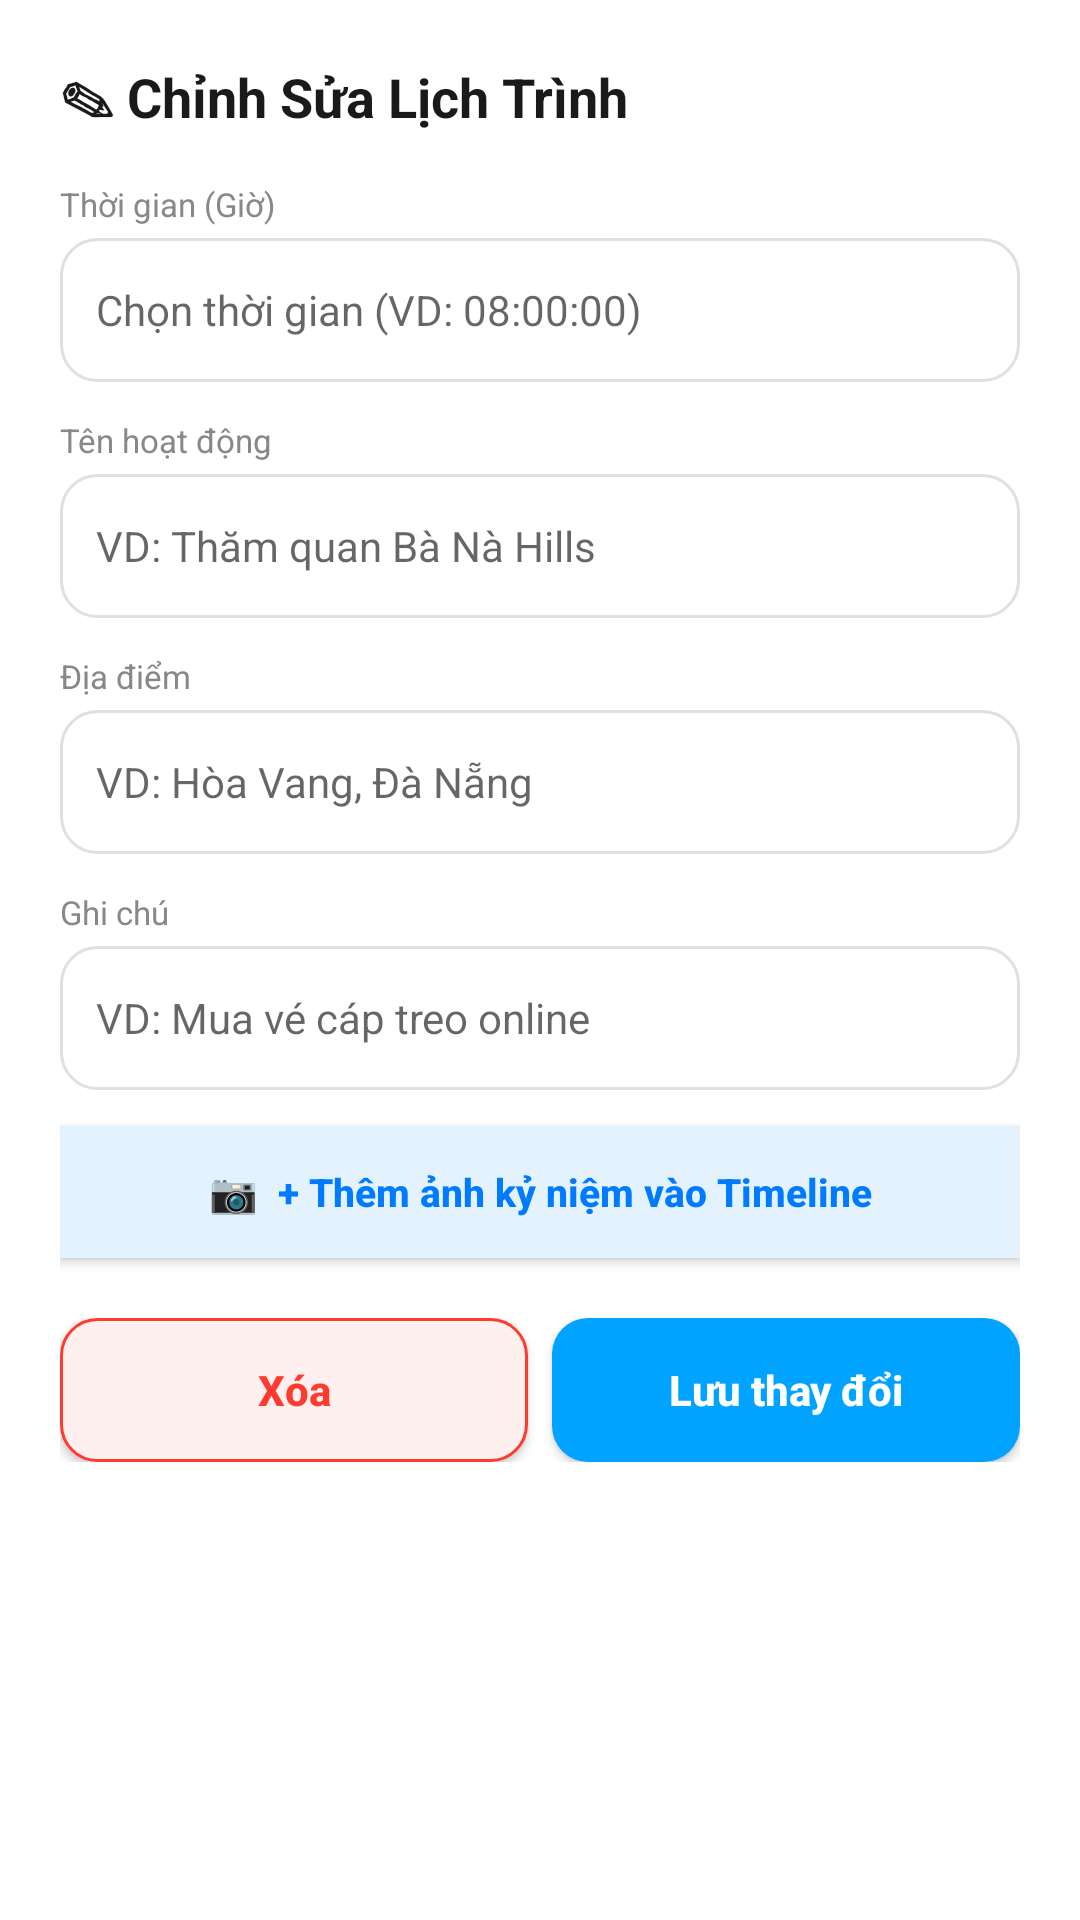

This screen was rendered from an Android layout file. Write that file and the resources it references.
<!-- AndroidManifest.xml: application theme Theme.Mytravel -->
<!-- res/layout/dialog_add_edit_itinerary.xml -->
<?xml version="1.0" encoding="utf-8"?>
<LinearLayout xmlns:android="http://schemas.android.com/apk/res/android"
    xmlns:app="http://schemas.android.com/apk/res-auto"
    android:layout_width="match_parent"
    android:layout_height="wrap_content"
    android:background="@drawable/bg_rounded_card"
    android:orientation="vertical"
    android:padding="20dp">

    <TextView
        android:id="@+id/tvDialogItineraryTitle"
        android:layout_width="wrap_content"
        android:layout_height="wrap_content"
        android:text="✎ Chỉnh Sửa Lịch Trình"
        android:textColor="#1A1A1A"
        android:textSize="18sp"
        android:textStyle="bold"
        android:layout_marginBottom="16dp" />

    <TextView
        android:layout_width="wrap_content"
        android:layout_height="wrap_content"
        android:text="Thời gian (Giờ)"
        android:textColor="#888888"
        android:textSize="11sp" />

    <EditText
        android:id="@+id/edtDialogTime"
        android:layout_width="match_parent"
        android:layout_height="48dp"
        android:layout_marginTop="4dp"
        android:layout_marginBottom="12dp"
        android:background="@drawable/bg_input"
        android:clickable="true"
        android:focusable="false"
        android:hint="Chọn thời gian (VD: 08:00:00)"
        android:inputType="none"
        android:paddingStart="12dp"
        android:paddingEnd="12dp"
        android:textSize="14sp" />

    <TextView
        android:layout_width="wrap_content"
        android:layout_height="wrap_content"
        android:text="Tên hoạt động"
        android:textColor="#888888"
        android:textSize="11sp" />

    <EditText
        android:id="@+id/edtDialogActivityTitle"
        android:layout_width="match_parent"
        android:layout_height="48dp"
        android:layout_marginTop="4dp"
        android:layout_marginBottom="12dp"
        android:background="@drawable/bg_input"
        android:hint="VD: Thăm quan Bà Nà Hills"
        android:inputType="text"
        android:paddingStart="12dp"
        android:paddingEnd="12dp"
        android:textSize="14sp" />

    <TextView
        android:layout_width="wrap_content"
        android:layout_height="wrap_content"
        android:text="Địa điểm"
        android:textColor="#888888"
        android:textSize="11sp" />

    <EditText
        android:id="@+id/edtDialogLocation"
        android:layout_width="match_parent"
        android:layout_height="48dp"
        android:layout_marginTop="4dp"
        android:layout_marginBottom="12dp"
        android:background="@drawable/bg_input"
        android:hint="VD: Hòa Vang, Đà Nẵng"
        android:inputType="text"
        android:paddingStart="12dp"
        android:paddingEnd="12dp"
        android:textSize="14sp" />

    <TextView
        android:layout_width="wrap_content"
        android:layout_height="wrap_content"
        android:text="Ghi chú"
        android:textColor="#888888"
        android:textSize="11sp" />

    <EditText
        android:id="@+id/edtDialogNote"
        android:layout_width="match_parent"
        android:layout_height="48dp"
        android:layout_marginTop="4dp"
        android:layout_marginBottom="12dp"
        android:background="@drawable/bg_input"
        android:hint="VD: Mua vé cáp treo online"
        android:inputType="text"
        android:paddingStart="12dp"
        android:paddingEnd="12dp"
        android:textSize="14sp" />

    
    <Button
        android:id="@+id/btnDialogAttachPhoto"
        android:layout_width="match_parent"
        android:layout_height="44dp"
        android:layout_marginBottom="20dp"
        android:background="#E3F2FD"
        android:text="📷  + Thêm ảnh kỷ niệm vào Timeline"
        android:textAllCaps="false"
        android:textColor="#007AFF"
        android:textSize="13sp"
        android:textStyle="bold"
        app:backgroundTint="@null" />

    <LinearLayout
        android:layout_width="match_parent"
        android:layout_height="wrap_content"
        android:orientation="horizontal">

        <Button
            android:id="@+id/btnDialogDelete"
            android:layout_width="0dp"
            android:layout_height="48dp"
            android:layout_marginEnd="8dp"
            android:layout_weight="1"
            android:background="@drawable/bg_button_danger"
            android:text="Xóa"
            android:textAllCaps="false"
            android:textColor="#FF3B30"
            android:textSize="14sp"
            android:textStyle="bold"
            app:backgroundTint="@null" />

        <Button
            android:id="@+id/btnDialogSave"
            android:layout_width="0dp"
            android:layout_height="48dp"
            android:layout_weight="1"
            android:background="@drawable/bg_button_primary"
            android:text="Lưu thay đổi"
            android:textAllCaps="false"
            android:textColor="#FFFFFF"
            android:textSize="14sp"
            android:textStyle="bold"
            app:backgroundTint="@null" />
    </LinearLayout>

</LinearLayout>
<!-- resources referenced by this layout -->
<resources>
  <!-- drawable bg_button_danger (drawable) -->
  <?xml version="1.0" encoding="utf-8"?>
  <ripple xmlns:android="http://schemas.android.com/apk/res/android"
      android:color="#20FF3B30">
      <item>
          <shape android:shape="rectangle">
              <solid android:color="#FFF0F0" />
              <stroke android:width="1dp" android:color="#FF3B30" />
              <corners android:radius="12dp" />
          </shape>
      </item>
  </ripple>
  <!-- drawable bg_button_primary (drawable) -->
  <?xml version="1.0" encoding="utf-8"?>
  <ripple xmlns:android="http://schemas.android.com/apk/res/android"
      android:color="#40FFFFFF">
      <item>
          <shape android:shape="rectangle">
              <solid android:color="#00A3FF" />
              <corners android:radius="12dp" />
          </shape>
      </item>
  </ripple>
  <!-- drawable bg_input (drawable) -->
  <shape xmlns:android="http://schemas.android.com/apk/res/android">
    <solid android:color="@color/white" />
    <stroke android:width="1dp" android:color="#E0E0E0" />
    <corners android:radius="12dp" />
  </shape>
  <style name="Theme.Mytravel" parent="Theme.MaterialComponents.DayNight.NoActionBar">
          
          <item name="colorPrimary">@color/primary_blue</item>
          <item name="colorPrimaryVariant">@color/dark_blue</item>
          <item name="colorOnPrimary">@color/white</item>
          
          <item name="colorSecondary">#00C853</item>
          <item name="colorSecondaryVariant">#009624</item>
          <item name="colorOnSecondary">@color/white</item>
  
          
          <item name="android:windowDrawsSystemBarBackgrounds">true</item>
          <item name="android:statusBarColor">@android:color/transparent</item>
  
          
          <item name="android:windowActivityTransitions">true</item>
          <item name="android:windowAnimationStyle">@style/SmoothActivityAnimation</item>
      </style>
  <color name="white">#FFFFFF</color>
  <color name="primary_blue">#007AFF</color>
  <color name="dark_blue">#003366</color>
  <style name="SmoothActivityAnimation" parent="@android:style/Animation.Activity">
          <item name="android:activityOpenEnterAnimation">@anim/slide_in_right</item>
          <item name="android:activityOpenExitAnimation">@anim/slide_out_left</item>
          <item name="android:activityCloseEnterAnimation">@anim/slide_in_left</item>
          <item name="android:activityCloseExitAnimation">@anim/slide_out_right</item>
      </style>
</resources>
